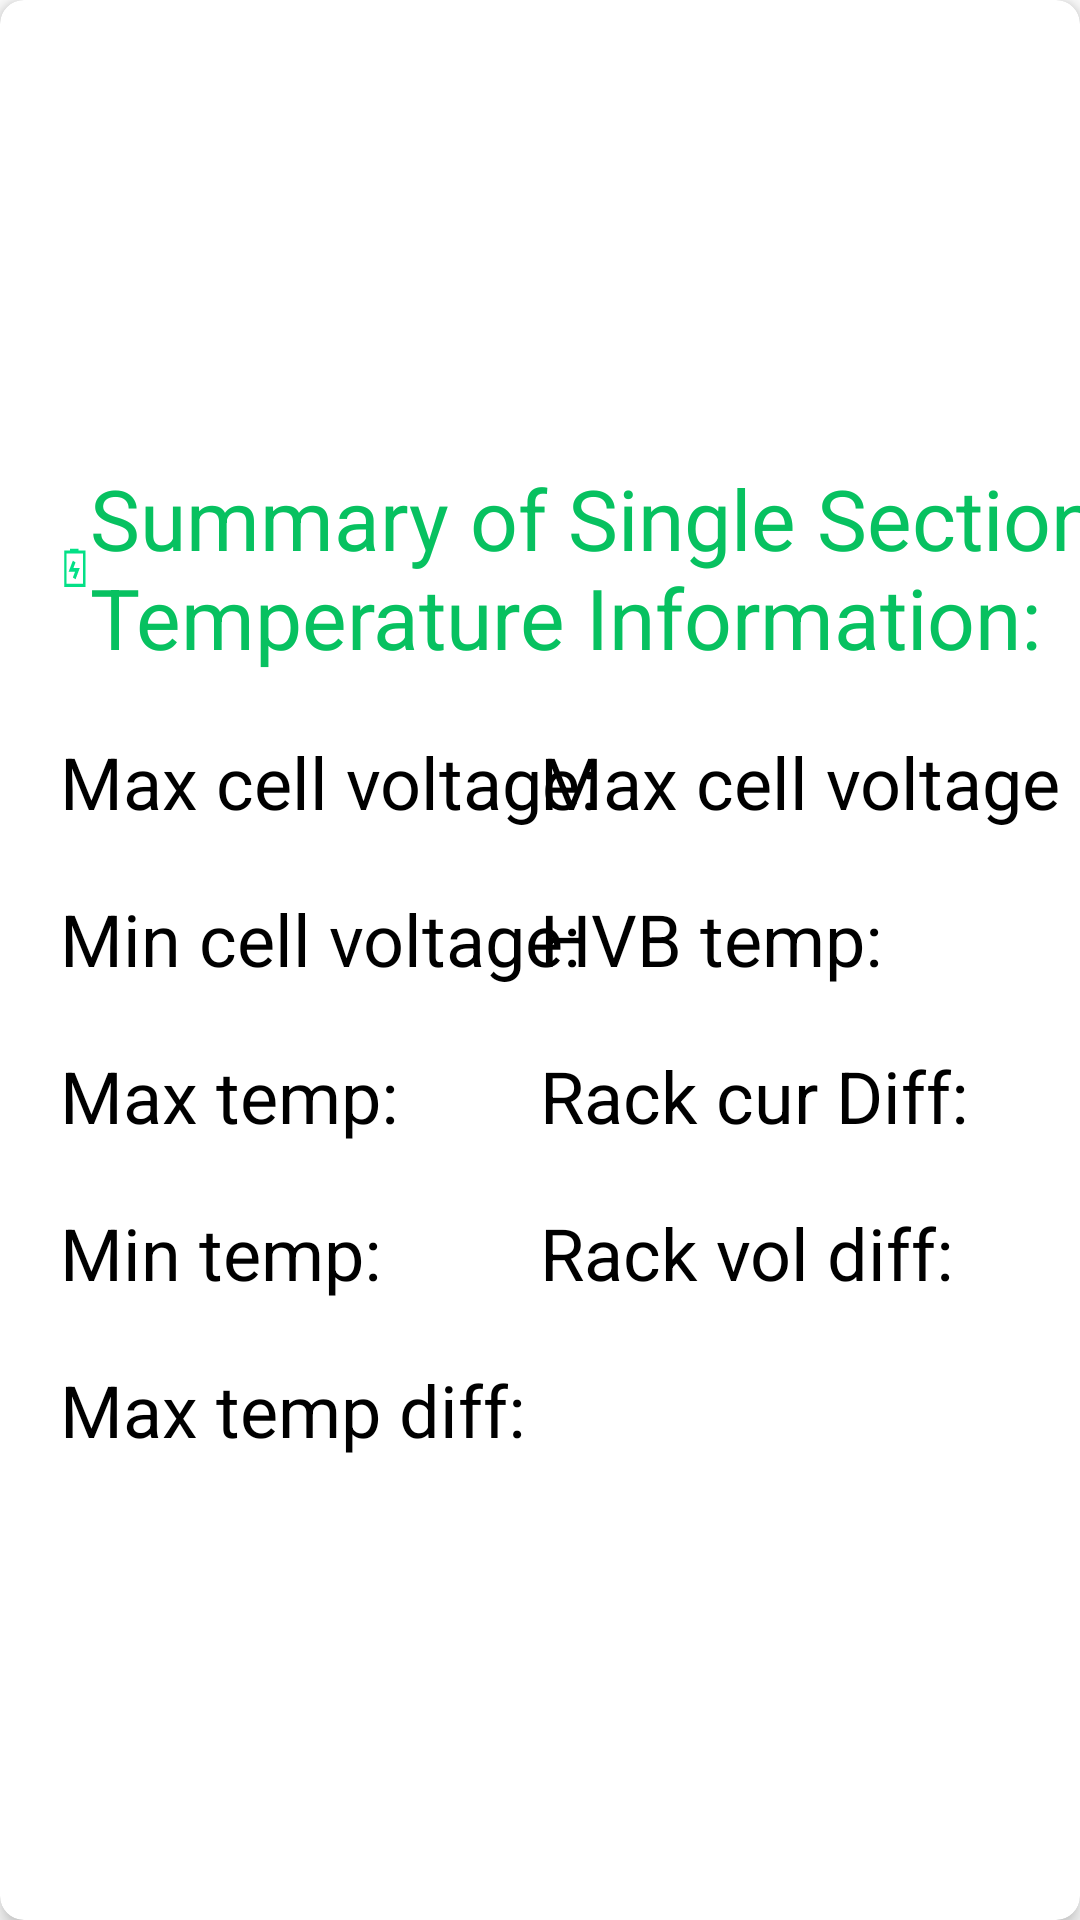

Reconstruct the res/layout file that produces this screen, plus the resources it refers to.
<!-- AndroidManifest.xml: application theme Theme.TestPlugin -->
<!-- res/layout/include_battery_temp_info.xml -->
<androidx.cardview.widget.CardView xmlns:android="http://schemas.android.com/apk/res/android"
    xmlns:app="http://schemas.android.com/apk/res-auto"
    android:id="@+id/include_battery_temp_info"
    android:layout_width="match_parent"
    android:layout_height="match_parent"
    app:cardCornerRadius="8dp"
    app:cardElevation="4dp">

    <androidx.constraintlayout.widget.ConstraintLayout
        android:layout_width="match_parent"
        android:layout_height="match_parent">

        <androidx.constraintlayout.widget.ConstraintLayout
            android:layout_width="match_parent"
            android:layout_height="wrap_content"
            app:layout_constraintBottom_toBottomOf="parent"
            app:layout_constraintTop_toTopOf="parent">

            <TextView
                android:id="@+id/textView40"
                android:layout_width="wrap_content"
                android:layout_height="wrap_content"
                android:layout_marginStart="20dp"
                android:text="@string/text_bms_battery_temp_single_info"
                android:textColor="@color/color_07c160"
                android:textSize="@dimen/sp_28"
                app:drawableStartCompat="@drawable/svg_battery"
                app:layout_constraintStart_toStartOf="parent"
                app:layout_constraintTop_toTopOf="parent" />

            <TextView
                android:id="@+id/tvMaxVol"
                android:layout_width="wrap_content"
                android:layout_height="wrap_content"
                android:layout_marginTop="20dp"
                android:text="@string/move_text_max_cell_vol"
                android:textColor="@color/black"
                android:textSize="@dimen/sp_24"
                app:layout_constraintStart_toStartOf="@+id/textView40"
                app:layout_constraintTop_toBottomOf="@+id/textView40" />

            <TextView
                android:id="@+id/tvMinVol"
                android:layout_width="wrap_content"
                android:layout_height="wrap_content"
                android:layout_marginTop="20dp"
                android:text="@string/move_text_min_cell_vol"
                android:textColor="@color/black"
                android:textSize="@dimen/sp_24"
                app:layout_constraintStart_toStartOf="@+id/tvMaxVol"
                app:layout_constraintTop_toBottomOf="@+id/tvMaxVol"
                app:layout_constraintVertical_bias="1.0" />

            <TextView
                android:id="@+id/tvMaxTemp"
                android:layout_width="wrap_content"
                android:layout_height="wrap_content"
                android:layout_marginTop="20dp"
                android:text="@string/move_text_max_temp"
                android:textColor="@color/black"
                android:textSize="@dimen/sp_24"
                app:layout_constraintStart_toStartOf="@+id/tvMinVol"
                app:layout_constraintTop_toBottomOf="@+id/tvMinVol" />

            <TextView
                android:id="@+id/tvMinTemp"
                android:layout_width="wrap_content"
                android:layout_height="wrap_content"
                android:layout_marginTop="20dp"
                android:text="@string/move_text_min_temp"
                android:textColor="@color/black"
                android:textSize="@dimen/sp_24"
                app:layout_constraintStart_toStartOf="@+id/tvMaxTemp"
                app:layout_constraintTop_toBottomOf="@+id/tvMaxTemp" />


            <TextView
                android:id="@+id/tvMaxTempDiff"
                android:layout_width="wrap_content"
                android:layout_height="wrap_content"
                android:layout_marginTop="20dp"
                android:text="@string/move_text_max_temp_diff"
                android:textColor="@color/black"
                android:textSize="@dimen/sp_24"
                app:layout_constraintStart_toStartOf="@+id/tvMinTemp"
                app:layout_constraintTop_toBottomOf="@+id/tvMinTemp" />

            <TextView
                android:id="@+id/tvMaxVolDiff"
                android:layout_width="wrap_content"
                android:layout_height="wrap_content"
                android:text="@string/move_text_max_cell_vol_diff"
                android:textColor="@color/black"
                android:textSize="@dimen/sp_24"
                app:layout_constraintStart_toStartOf="@+id/guideline9"
                app:layout_constraintTop_toTopOf="@+id/tvMaxVol" />


            <TextView
                android:id="@+id/tvBatHvpTemp"
                android:layout_width="wrap_content"
                android:layout_height="wrap_content"
                android:layout_marginTop="20dp"
                android:text="@string/text_bms_bat_hvp_Temp"
                android:textColor="@color/black"
                android:textSize="@dimen/sp_24"
                app:layout_constraintStart_toStartOf="@+id/tvMaxVolDiff"
                app:layout_constraintTop_toBottomOf="@+id/tvMaxVolDiff" />


            <TextView
                android:id="@+id/tvCurDiff"
                android:layout_width="wrap_content"
                android:layout_height="wrap_content"
                android:layout_marginTop="20dp"
                android:text="@string/move_text_rack_cur_diff"
                android:textColor="@color/black"
                android:textSize="@dimen/sp_24"
                app:layout_constraintStart_toStartOf="@+id/tvBatHvpTemp"
                app:layout_constraintTop_toBottomOf="@+id/tvBatHvpTemp" />

            <TextView
                android:id="@+id/tvRackVolDiff"
                android:layout_width="wrap_content"
                android:layout_height="wrap_content"
                android:layout_marginTop="20dp"
                android:text="@string/move_text_rack_vol_diff"
                android:textColor="@color/black"
                android:textSize="@dimen/sp_24"
                app:layout_constraintStart_toStartOf="@+id/tvCurDiff"
                app:layout_constraintTop_toBottomOf="@+id/tvCurDiff" />

            <androidx.constraintlayout.widget.Guideline
                android:id="@+id/guideline9"
                android:layout_width="wrap_content"
                android:layout_height="wrap_content"
                android:orientation="vertical"
                app:layout_constraintGuide_percent="0.5" />

        </androidx.constraintlayout.widget.ConstraintLayout>
    </androidx.constraintlayout.widget.ConstraintLayout>

</androidx.cardview.widget.CardView>
<!-- resources referenced by this layout -->
<resources>
  <color name="black">#FF000000</color>
  <color name="color_07c160">#07C160</color>
  <dimen name="sp_24">24sp</dimen>
  <dimen name="sp_28">28sp</dimen>
  <!-- drawable svg_battery (drawable) -->
  <vector xmlns:android="http://schemas.android.com/apk/res/android"
      xmlns:tools="http://schemas.android.com/tools"
      android:width="10dp"
      android:height="15dp"
      android:viewportWidth="900"
      android:viewportHeight="1024">
    <path
        android:fillColor="#FF000000"
        android:pathData="m2538.9,217.3c2.9,-0.1 5.7,-0.1 8.6,-0.1"/>
    <path
        android:strokeWidth="1"
        android:pathData="m764.2,953.2l-640.2,0l0,-829.9l640.1,0l0,829.9l0.1,0zM196.7,883.1l494.8,0l0,-689.7l-494.8,0l0,689.7z"
        android:fillColor="#03E086"
        android:strokeColor="@color/transparent"
        tools:ignore="VectorRaster" />
    <path
        android:pathData="m298.1,85l254.4,0l0,70l-254.4,0l0,-70zM467,779.9l-80.7,-39.7l63.6,-129.1l-192.4,0l128.3,-255.3l80.4,40.5l-62.7,124.8l191,0l-127.5,258.8z"
        android:fillColor="#03E086"/>
  </vector>
  <string name="move_text_max_cell_vol">Max cell voltage:</string>
  <string name="move_text_max_cell_vol_diff">Max cell voltage diff:</string>
  <string name="move_text_max_temp">Max temp:</string>
  <string name="move_text_max_temp_diff">Max temp diff:</string>
  <string name="move_text_min_cell_vol">Min cell voltage:</string>
  <string name="move_text_min_temp">Min temp:</string>
  <string name="move_text_rack_cur_diff">Rack cur Diff:</string>
  <string name="move_text_rack_vol_diff">Rack vol diff:</string>
  <string name="text_bms_bat_hvp_Temp">HVB temp:</string>
  <string name="text_bms_battery_temp_single_info">Summary of Single Section Temperature Information:</string>
  <style name="Theme.TestPlugin" parent="Theme.MaterialComponents.DayNight.NoActionBar">
          
          <item name="colorPrimary">@color/purple_500</item>
          <item name="colorPrimaryVariant">@color/purple_700</item>
          <item name="colorOnPrimary">@color/white</item>
          
          <item name="colorSecondary">@color/teal_200</item>
          <item name="colorSecondaryVariant">@color/teal_700</item>
          <item name="colorOnSecondary">@color/black</item>
          
          <item name="android:statusBarColor">?attr/colorPrimaryVariant</item>
          
      </style>
  <color name="transparent">#00FFFFFF</color>
  <color name="purple_500">#FF6200EE</color>
  <color name="purple_700">#FF3700B3</color>
  <color name="white">#FFFFFFFF</color>
  <color name="teal_200">#FF03DAC5</color>
  <color name="teal_700">#FF018786</color>
</resources>
